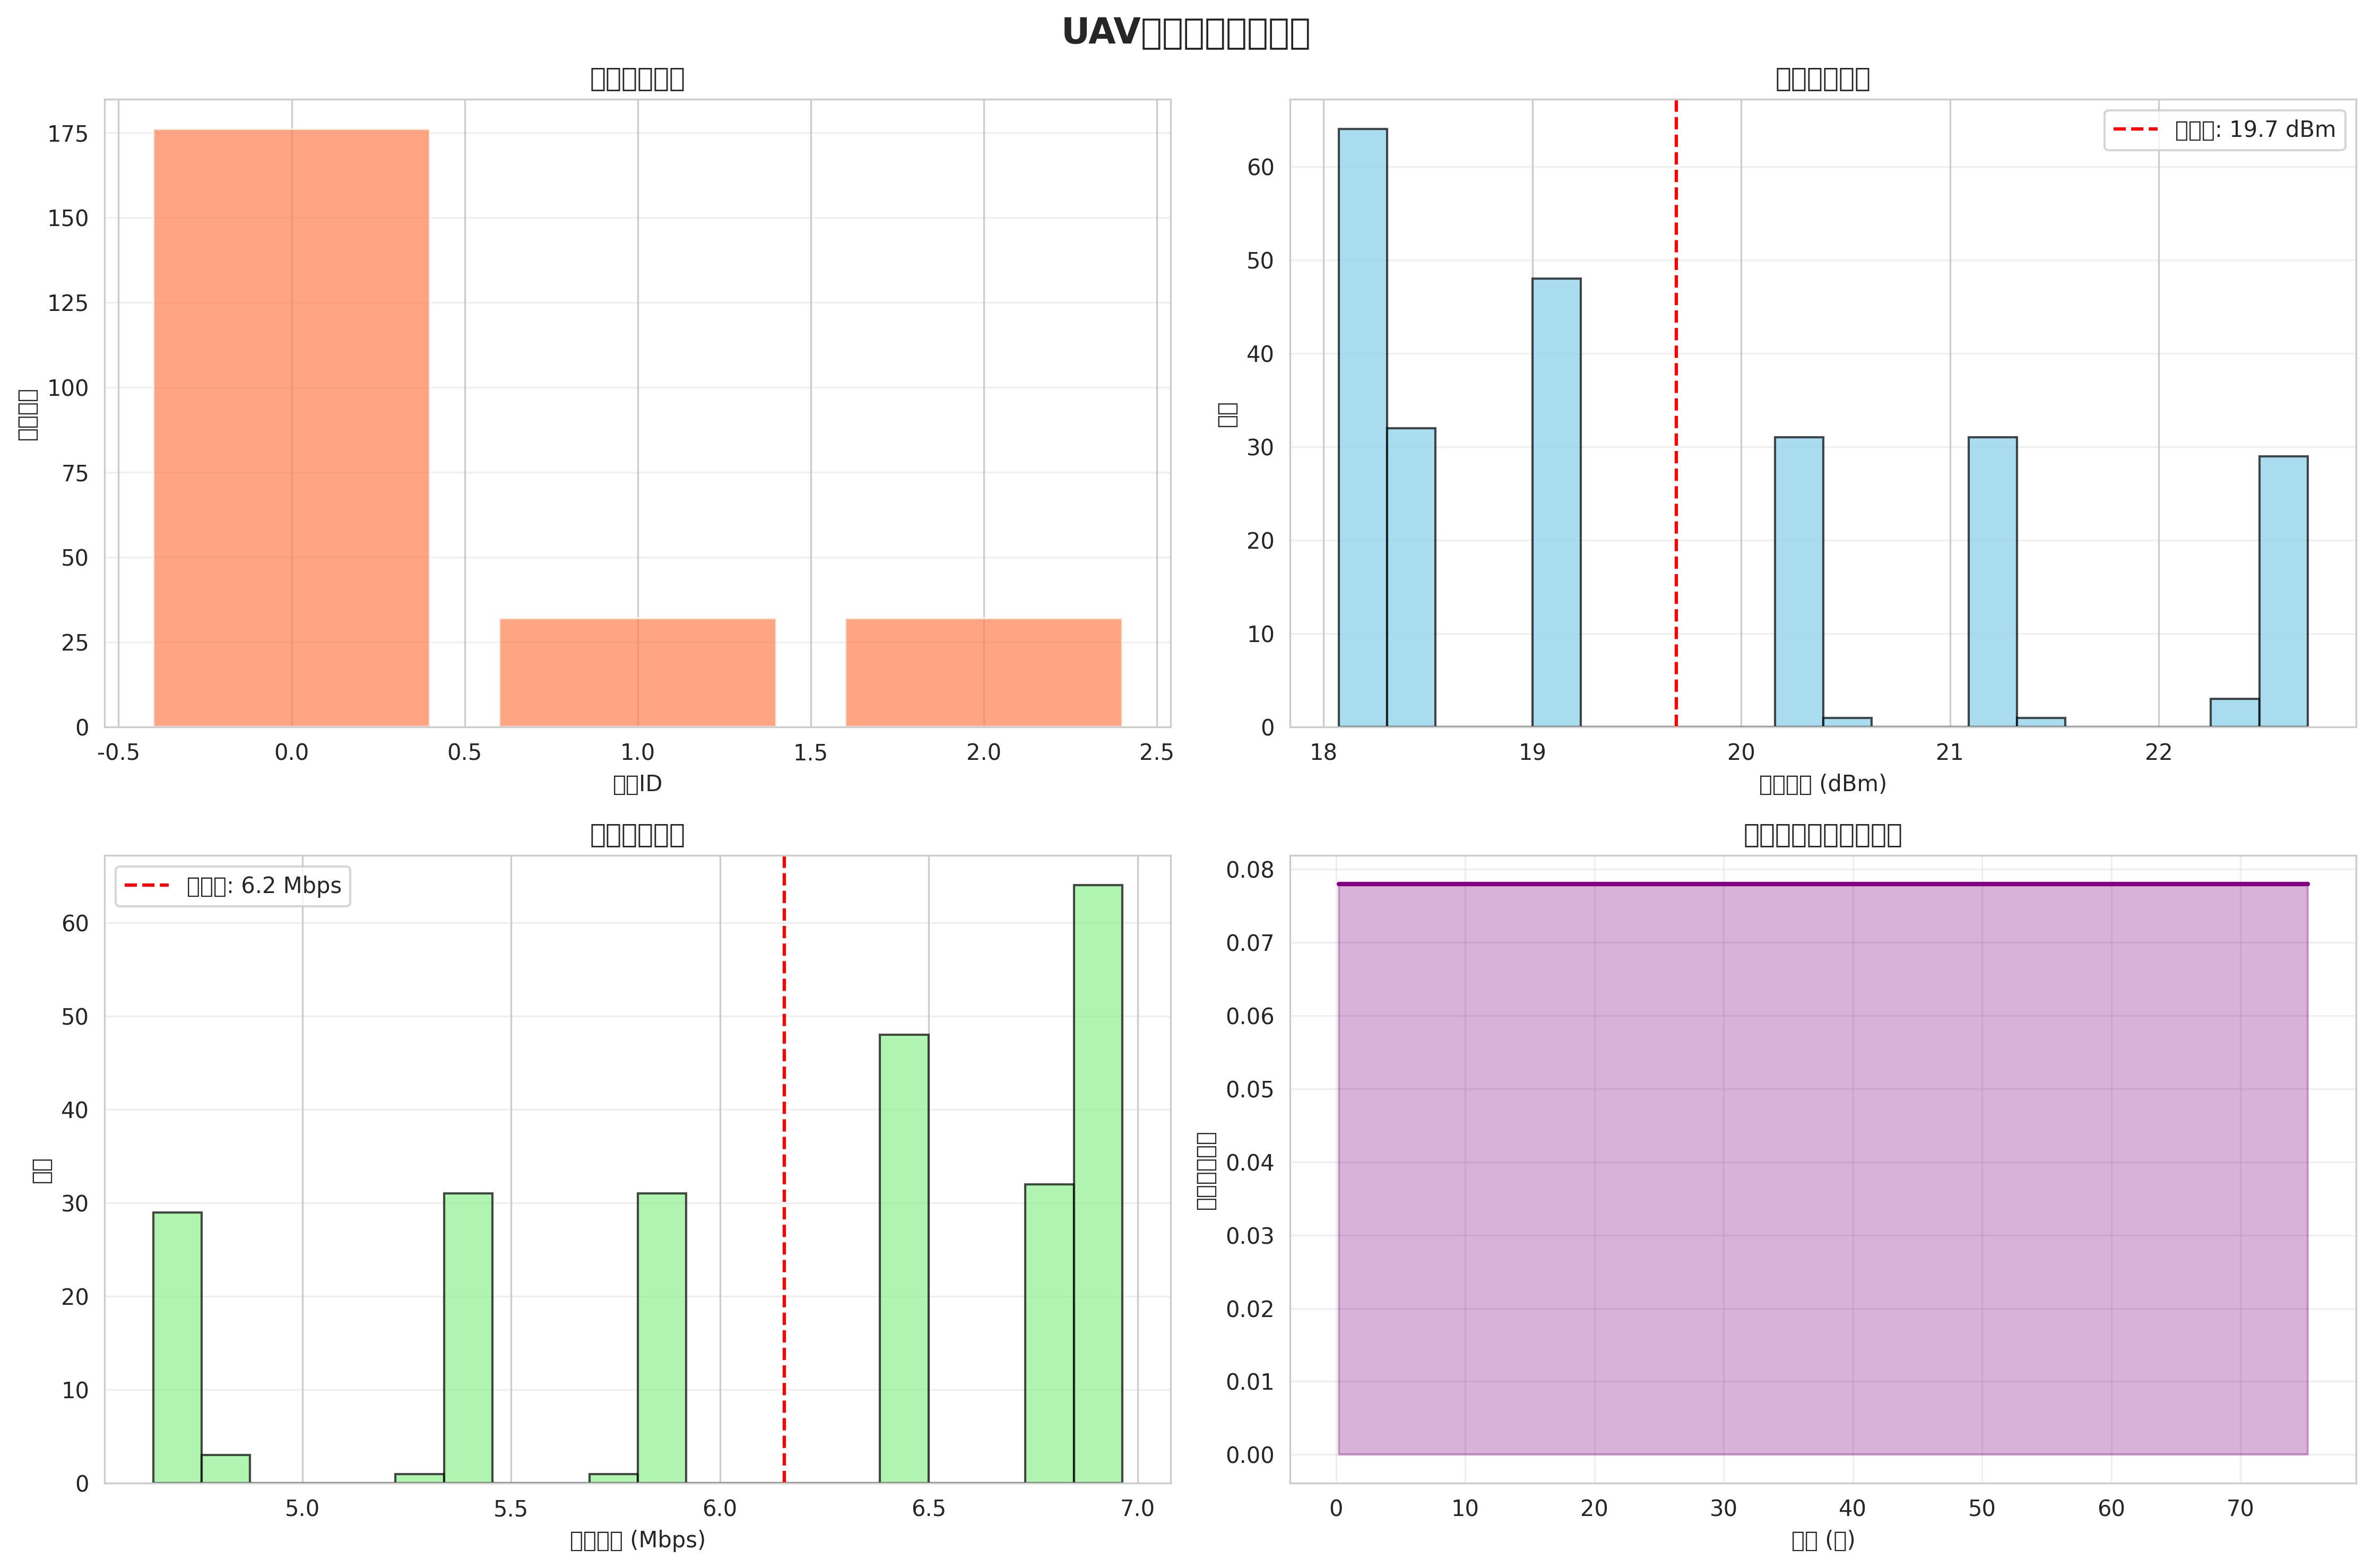

The table this chart was drawn from, first rows:
time, uav0_channel, uav0_power, uav0_rate, uav1_channel, uav1_power, uav1_rate, uav2_channel, uav2_power, uav2_rate, uav3_channel, uav3_power, uav3_rate, uav4_channel, uav4_power, uav4_rate, uav5_channel, uav5_power, uav5_rate, uav6_channel, uav6_power, uav6_rate, uav7_channel, uav7_power
0.2, 0, 19.05, 6.475, 0, 18.27, 6.863, 0, 18.27, 6.864, 0, 18.1, 6.949, 0, 18.1, 6.95, 0, 18.43, 6.784, 0, 18.43, 6.785, 0, 19.19
5.2, 0, 19.03, 6.485, 0, 18.25, 6.876, 0, 18.26, 6.87, 0, 18.07, 6.964, 0, 18.08, 6.962, 0, 18.4, 6.8, 0, 18.41, 6.794, 0, 19.17
10.2, 0, 19.04, 6.478, 0, 18.27, 6.867, 0, 18.27, 6.866, 0, 18.1, 6.951, 0, 18.1, 6.95, 0, 18.43, 6.785, 0, 18.43, 6.786, 0, 19.2
15.2, 0, 19.05, 6.473, 0, 18.28, 6.862, 0, 18.28, 6.862, 0, 18.11, 6.947, 0, 18.1, 6.948, 0, 18.43, 6.783, 0, 18.43, 6.783, 0, 19.2
20.2, 0, 19.05, 6.475, 0, 18.27, 6.863, 0, 18.27, 6.863, 0, 18.1, 6.949, 0, 18.1, 6.949, 0, 18.43, 6.785, 0, 18.43, 6.784, 0, 19.2
25.2, 0, 19.05, 6.475, 0, 18.27, 6.863, 0, 18.27, 6.863, 0, 18.1, 6.949, 0, 18.1, 6.949, 0, 18.43, 6.784, 0, 18.43, 6.784, 0, 19.2
30.2, 0, 19.03, 6.485, 0, 18.25, 6.876, 0, 18.26, 6.872, 0, 18.14, 6.932, 0, 18.1, 6.951, 0, 18.47, 6.763, 0, 18.37, 6.815, 0, 19.2
35.2, 0, 19.03, 6.487, 0, 18.25, 6.874, 0, 18.25, 6.873, 0, 18.09, 6.957, 0, 18.08, 6.961, 0, 18.43, 6.786, 0, 18.4, 6.798, 0, 19.22
40.2, 0, 19.05, 6.477, 0, 18.27, 6.865, 0, 18.27, 6.867, 0, 18.1, 6.951, 0, 18.1, 6.952, 0, 18.43, 6.787, 0, 18.43, 6.787, 0, 19.19
45.2, 0, 19.05, 6.473, 0, 18.28, 6.862, 0, 18.28, 6.862, 0, 18.1, 6.948, 0, 18.11, 6.947, 0, 18.43, 6.784, 0, 18.43, 6.783, 0, 19.2
50.2, 0, 19.05, 6.475, 0, 18.27, 6.863, 0, 18.27, 6.863, 0, 18.1, 6.949, 0, 18.1, 6.949, 0, 18.43, 6.784, 0, 18.43, 6.784, 0, 19.2
55.2, 0, 19.05, 6.475, 0, 18.27, 6.863, 0, 18.27, 6.863, 0, 18.1, 6.949, 0, 18.1, 6.949, 0, 18.43, 6.784, 0, 18.43, 6.784, 0, 19.2
60.2, 0, 19.05, 6.474, 0, 18.27, 6.863, 0, 18.27, 6.863, 0, 18.1, 6.949, 0, 18.1, 6.949, 0, 18.43, 6.784, 0, 18.43, 6.784, 0, 19.2
65.2, 0, 19.05, 6.475, 0, 18.27, 6.863, 0, 18.27, 6.863, 0, 18.1, 6.949, 0, 18.1, 6.949, 0, 18.43, 6.784, 0, 18.43, 6.784, 0, 19.2
70.2, 0, 19.05, 6.475, 0, 18.27, 6.863, 0, 18.27, 6.863, 0, 18.1, 6.949, 0, 18.1, 6.949, 0, 18.43, 6.784, 0, 18.43, 6.784, 0, 19.2
75.2, 0, 19.05, 6.474, 0, 18.27, 6.863, 0, 18.27, 6.863, 0, 18.1, 6.949, 0, 18.1, 6.949, 0, 18.43, 6.784, 0, 18.43, 6.784, 0, 19.2
